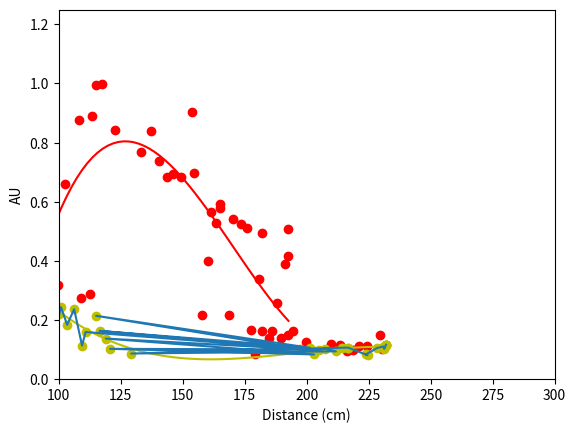

Here is the Python script that generated this plot:

'''
Data of plots of sonar signals when directed on a fabric type object
'''


import matplotlib.pyplot as plt
import numpy as np
import numpy.polynomial.polynomial as poly
# x = [95.27083333333334, 95.27083333333334, 95.27083333333334, 95.27083333333334, 96.33333333333333, 98.45833333333334, 98.45833333333334, 99.875, 101.29166666666667, 102.70833333333333, 104.47916666666666, 106.25, 107.31249999999999, 109.43749999999999, 111.20833333333333, 112.625, 112.97916666666667, 113.68750000000001, 115.8125, 118.29166666666669, 121.125, 121.83333333333333, 123.95833333333333, 126.08333333333333, 127.49999999999999, 128.91666666666666, 129.97916666666666, 130.6875, 132.8125, 134.58333333333331, 136.35416666666666, 136.70833333333331, 138.12499999999997, 138.83333333333334, 140.25, 142.72916666666666, 144.14583333333331, 144.85416666666666, 146.62499999999997, 148.75, 150.52083333333331, 151.9375, 153.70833333333334, 155.47916666666666, 158.31250000000003, 160.08333333333334, 161.85416666666666, 164.33333333333331, 166.10416666666666, 166.81249999999997, 133.875, 171.41666666666666, 171.41666666666666, 173.54166666666666, 174.24999999999997]
# y = [0.650765061378479, 0.6370227336883545, 0.6374201774597168, 0.6410598158836365, 0.3281908333301544, 0.4493410289287567, 0.27051836252212524, 0.5308974981307983, 0.3982454538345337, 0.35516348481178284, 0.5653554201126099, 0.4935842752456665, 0.255448579788208, 0.34674596786499023, 0.35259056091308594, 0.4324176013469696, 0.466949462890625, 0.4959551990032196, 0.42767468094825745, 0.32285642623901367, 0.2930300831794739, 0.3821220397949219, 0.31120988726615906, 0.4457703232765198, 0.3281427323818207, 0.2912808060646057, 0.09128093719482422, 0.2476787567138672, 0.13887274265289307, 0.24168775975704193, 0.12274181842803955, 0.29321789741516113, 0.2845001220703125, 0.2669273614883423, 0.21977722644805908, 0.1811629831790924, 0.17130887508392334, 0.16615337133407593, 0.24973487854003906, 0.17762836813926697, 0.14905038475990295, 0.13549166917800903, 0.13080474734306335, 0.1478426307439804, 0.13412341475486755, 0.13389462232589722, 0.084096260368824, 0.11156962811946869, 0.08763468265533447, 0.09392397105693817, 0.08161979913711548, 0.09371528029441833, 0.09521602094173431, 0.11009387671947479, 0.10198629647493362]

# Important one
x = [90.66666666666666, 94.91666666666667, 97.04166666666666, 99.875, 102.70833333333333, 179.20833333333331, 105.18749999999999, 182.04166666666669, 108.02083333333334, 184.875, 109.08333333333333, 112.625, 113.33333333333333, 189.83333333333334, 115.10416666666666, 192.66666666666666, 117.58333333333333, 194.4375, 122.89583333333334, 199.75, 133.16666666666666, 209.66666666666666, 137.06249999999997, 213.56249999999997, 140.60416666666666, 216.39583333333334, 143.79166666666669, 218.87499999999997, 146.27083333333331, 221.0, 149.45833333333334, 224.18749999999997, 153.70833333333334, 229.5, 154.77083333333331, 230.5625, 157.60416666666669, 160.08333333333334, 161.5, 163.625, 165.04166666666666, 165.04166666666666, 168.58333333333334, 170.35416666666666, 173.54166666666666, 176.02083333333331, 177.4375, 180.625, 182.04166666666669, 185.93749999999997, 188.06250000000003, 191.25, 192.66666666666666, 192.66666666666666]
y = [0.3834928870201111, 0.5580644607543945, 0.10291817039251328, 0.3184562921524048, 0.6590533256530762, 0.0835508182644844, 1.2771480083465576, 0.16357669234275818, 0.8773897886276245, 0.14013604819774628, 0.27498501539230347, 0.28858834505081177, 0.8895155191421509, 0.1382707953453064, 0.994989275932312, 0.14804542064666748, 0.999445378780365, 0.16192618012428284, 0.842455267906189, 0.12444168329238892, 0.7668750286102295, 0.11947460472583771, 0.8377025127410889, 0.11445826292037964, 0.738754391670227, 0.09557504951953888, 0.6833465695381165, 0.09827801585197449, 0.6935787200927734, 0.11092342436313629, 0.6847443580627441, 0.11233930289745331, 0.9021517038345337, 0.14918358623981476, 0.6988404393196106, 0.10321390628814697, 0.2178623229265213, 0.3999319076538086, 0.5667226314544678, 0.5277867317199707, 0.5930427312850952, 0.5775140523910522, 0.21812045574188232, 0.5420599579811096, 0.523220419883728, 0.5098531246185303, 0.1668095886707306, 0.338279664516449, 0.4940699338912964, 0.16411766409873962, 0.2576879560947418, 0.38823652267456055, 0.415340393781662, 0.5076779127120972]

plt.ylim(0, 1.25)
plt.xlim(100, 300)

plt.scatter(x, y, color = 'r')
coeff = np.polyfit(x, y, 3)
poly = np.poly1d(coeff)
new_x = np.linspace(x[0], x[-1])
new_y = poly(new_x)
plt.plot(new_x, new_y, color = 'r')


x2 = [100.22916666666666, 100.93749999999999, 103.41666666666667, 106.25, 109.43749999999999, 110.85416666666667, 197.27083333333334, 115.10416666666666, 201.16666666666669, 116.52083333333331, 202.22916666666663, 119.0, 202.9375, 120.77083333333334, 205.06249999999997, 207.54166666666666, 211.79166666666669, 129.27083333333334, 214.27083333333331, 216.75, 216.75, 224.54166666666669, 223.8333333333333, 228.43749999999997, 230.91666666666666, 231.27083333333331, 231.97916666666666, 231.97916666666666, 231.97916666666666, 231.97916666666666, 231.97916666666666, 231.97916666666666]
y2 = [0.2199302315711975, 0.24360692501068115, 0.1839108020067215, 0.2365754246711731, 0.11355943232774734, 0.15933991968631744, 0.10240557789802551, 0.21430213749408722, 0.10623359680175781, 0.16329821944236755, 0.09964193403720856, 0.1372264176607132, 0.08355787396430969, 0.10259754955768585, 0.10022559016942978, 0.10278046876192093, 0.0941632017493248, 0.0866684690117836, 0.10626768320798874, 0.10660622268915176, 0.10660622268915176, 0.08111737668514252, 0.08355312049388885, 0.10549160838127136, 0.11037498712539673, 0.1024986058473587, 0.11626605689525604, 0.11626605689525604, 0.11626605689525604, 0.11626605689525604, 0.11626605689525604, 0.11626605689525604]


plt.scatter(x2, y2, color = 'y')
coeff2 = np.polyfit(x2, y2, 3)
poly2 = np.poly1d(coeff2)
new_x2 = np.linspace(x2[0], x2[-1])
new_y2 = poly2(new_x2)
plt.plot(new_x2, new_y2, color = 'y')
plt.plot(x2, y2)





plt.xlabel('Distance (cm)')
plt.ylabel('AU')
plt.show()
